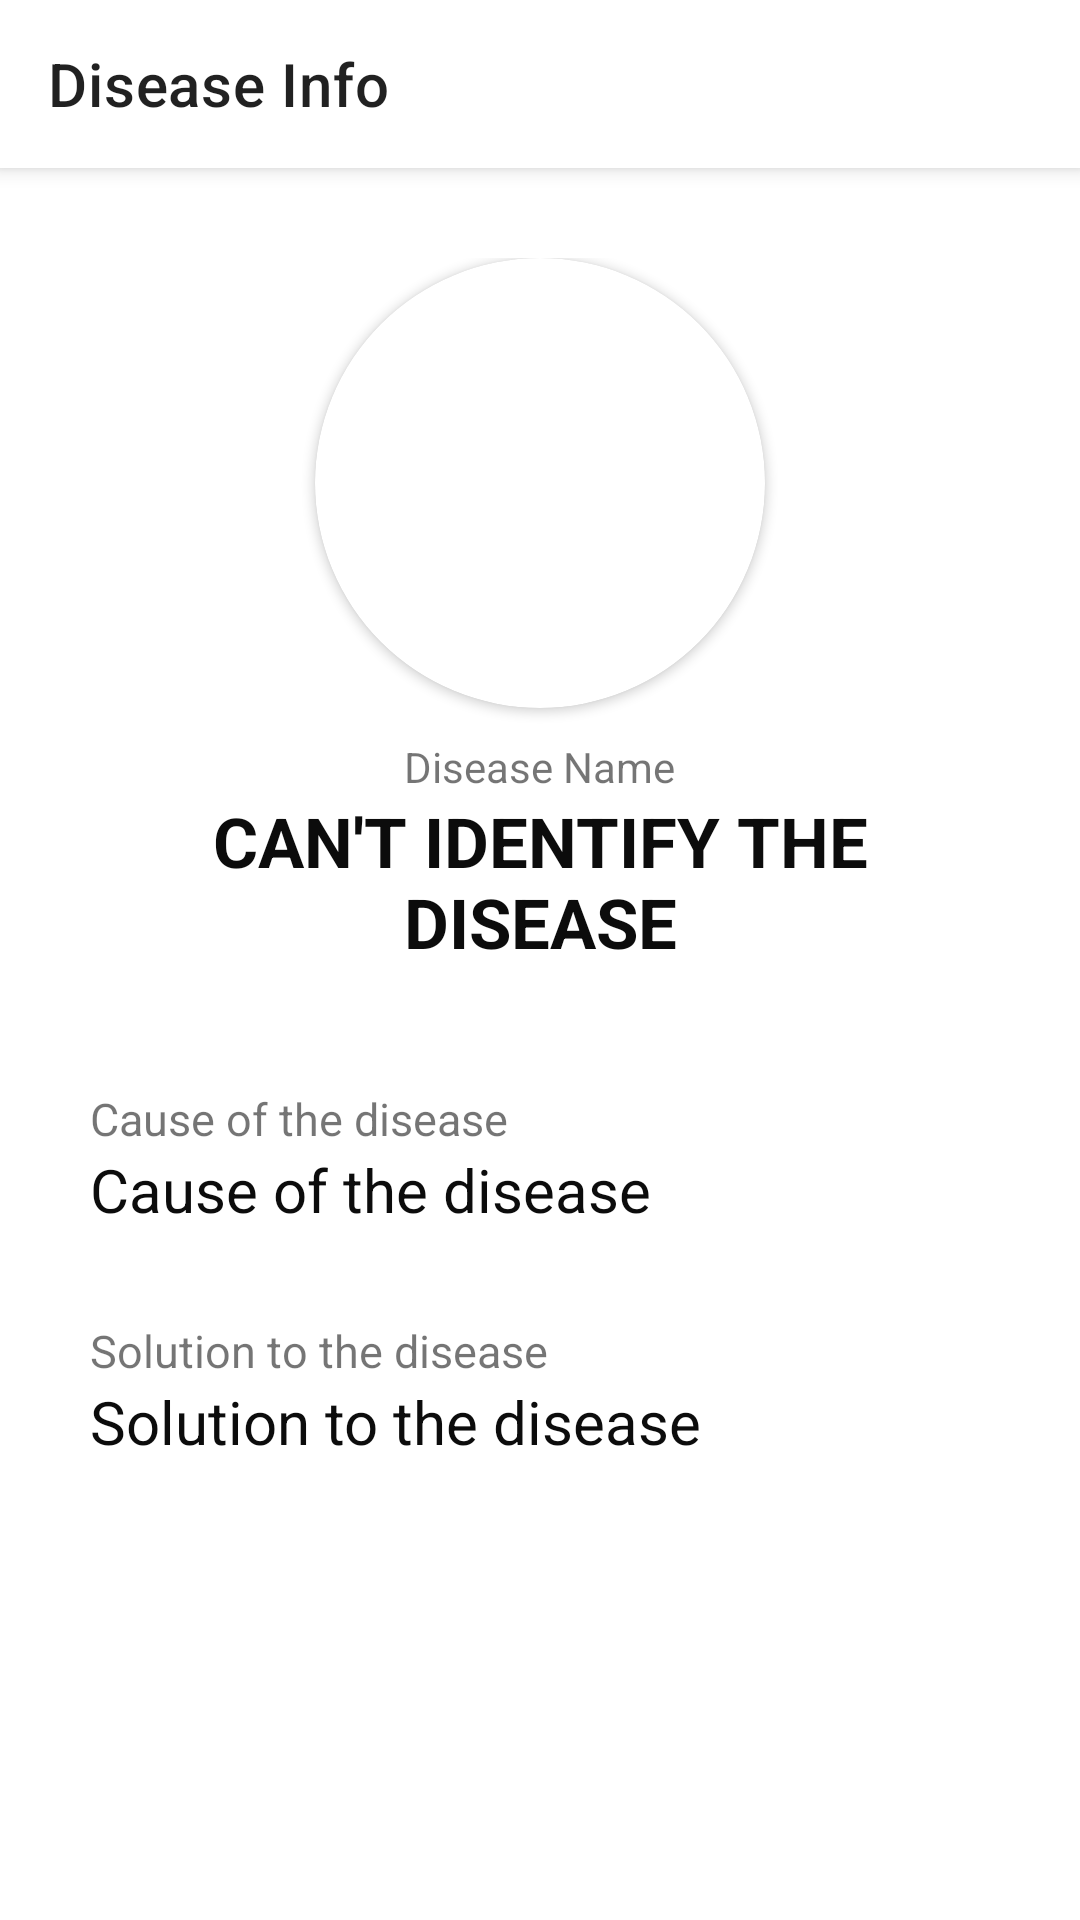

Produce the Android XML layout that renders to this screen, including the resource entries it uses.
<!-- AndroidManifest.xml: application theme Theme.PlantDiseaseDetection -->
<!-- res/layout/activity_search_result.xml -->
<?xml version="1.0" encoding="utf-8"?>
<androidx.coordinatorlayout.widget.CoordinatorLayout xmlns:android="http://schemas.android.com/apk/res/android"
    xmlns:app="http://schemas.android.com/apk/res-auto"
    xmlns:tools="http://schemas.android.com/tools"
    android:layout_width="match_parent"
    android:layout_height="match_parent"
    tools:context=".ActivitySearchResult">

    <com.google.android.material.appbar.AppBarLayout
        android:id="@+id/bar"
        android:layout_width="match_parent"
        android:layout_height="?attr/actionBarSize"
        android:background="@color/white">

        <com.google.android.material.appbar.MaterialToolbar
            android:id="@+id/toolbar_sres"
            android:layout_width="match_parent"
            android:layout_height="match_parent"
            app:title="@string/disease_info" />
    </com.google.android.material.appbar.AppBarLayout>

    <ScrollView
        android:layout_width="match_parent"
        android:layout_height="match_parent"
        android:orientation="vertical"
        app:layout_behavior="com.google.android.material.appbar.AppBarLayout$ScrollingViewBehavior">

        <LinearLayout
            android:layout_width="match_parent"
            android:layout_height="wrap_content"
            android:gravity="center_vertical"
            android:orientation="vertical"
            android:padding="30dp">

            <androidx.cardview.widget.CardView
                android:layout_width="150dp"
                android:layout_height="150dp"
                android:layout_gravity="center"
                app:cardBackgroundColor="@color/white"
                app:cardCornerRadius="250dp">

                <ImageView
                    android:id="@+id/imageView_sres"
                    android:layout_width="match_parent"
                    android:layout_height="match_parent"
                    android:scaleType="centerCrop"
                    android:src="@drawable/plant_disease_illust"/>
            </androidx.cardview.widget.CardView>

            <LinearLayout
                android:id="@+id/linearLayout"
                android:layout_width="match_parent"
                android:layout_height="wrap_content"
                android:gravity="center"
                android:orientation="vertical"
                android:padding="10dp"
                app:layout_constraintBottom_toBottomOf="parent"
                app:layout_constraintTop_toBottomOf="@+id/view"
                tools:layout_editor_absoluteX="10dp">

                <TextView
                    android:layout_width="wrap_content"
                    android:layout_height="wrap_content"
                    android:text="@string/disease_name" />

                <TextView
                    android:id="@+id/name_sres"
                    android:layout_width="wrap_content"
                    android:layout_height="wrap_content"
                    android:text="@string/cant_identify"
                    android:textAlignment="center"
                    android:textAllCaps="true"
                    android:textColor="@color/lightBlack"
                    android:textSize="23sp"
                    android:textStyle="bold" />

            </LinearLayout>

            <Space
                android:layout_width="match_parent"
                android:layout_height="30dp"/>

            <TextView
                android:layout_width="match_parent"
                android:layout_height="wrap_content"
                android:text="@string/cause_of_disease"
                android:textSize="15sp"/>
            <TextView
                android:id="@+id/cause_sres"
                android:layout_width="match_parent"
                android:layout_height="wrap_content"
                android:textSize="20sp"
                android:text="@string/cause_of_disease"
                android:textColor="@color/lightBlack"/>

            <Space
                android:layout_width="match_parent"
                android:layout_height="30dp"/>

            <TextView
                android:layout_width="match_parent"
                android:layout_height="wrap_content"
                android:text="@string/solution_to_disease"
                android:textSize="15sp"/>
            <TextView
                android:id="@+id/solution_sres"
                android:layout_width="match_parent"
                android:layout_height="wrap_content"
                android:textSize="20sp"
                android:text="@string/solution_to_disease"
                android:textColor="@color/lightBlack"/>
        </LinearLayout>
    </ScrollView>
</androidx.coordinatorlayout.widget.CoordinatorLayout>
<!-- resources referenced by this layout -->
<resources>
  <color name="lightBlack">#0C0C0C</color>
  <color name="white">#FFFFFFFF</color>
  <string name="cant_identify">Can\'t Identify the disease</string>
  <string name="cause_of_disease">Cause of the disease</string>
  <string name="disease_info">Disease Info</string>
  <string name="disease_name">Disease Name</string>
  <string name="solution_to_disease">Solution to the disease</string>
  <style name="Theme.PlantDiseaseDetection" parent="Theme.MaterialComponents.Light.NoActionBar">
  
          <item name="android:forceDarkAllowed" tools:targetApi="q">false</item>
          
          <item name="colorPrimary">@color/primaryColor</item>
          <item name="colorPrimaryVariant">@color/primaryDarkColor</item>
          <item name="colorOnPrimary">@color/white</item>
          
          <item name="colorSecondary">@color/teal_200</item>
          <item name="colorSecondaryVariant">@color/teal_700</item>
          <item name="colorOnSecondary">@color/black</item>
          
          <item name="android:statusBarColor">@color/statusbarcolor</item>
          
      </style>
  <color name="primaryColor">#b2de27</color>
  <color name="primaryDarkColor">#94B920</color>
  <color name="teal_200">#FF03DAC5</color>
  <color name="teal_700">#FF018786</color>
  <color name="black">#FF000000</color>
  <color name="statusbarcolor">#2B2B2B</color>
</resources>
